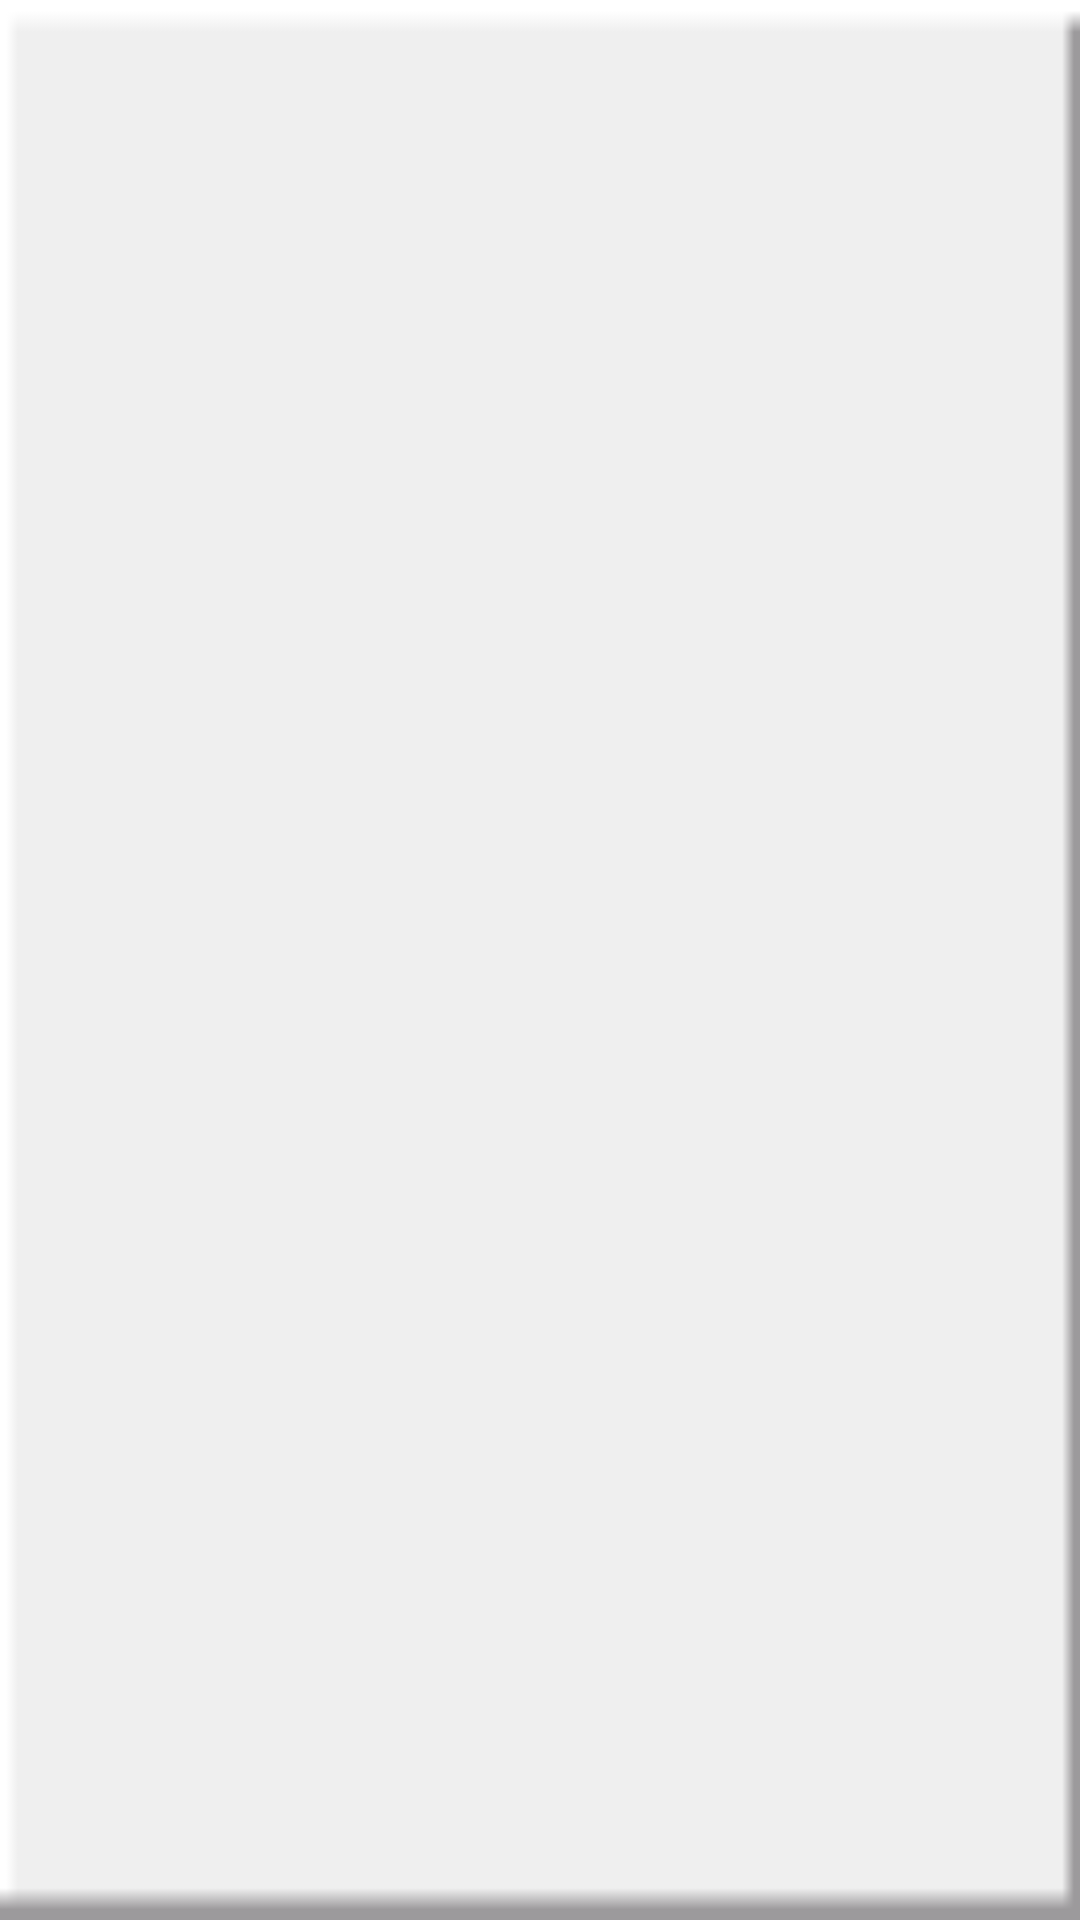

Layout XML and referenced resources for this Android screen:
<!-- AndroidManifest.xml: fallback theme Theme.MaterialComponents.DayNight.NoActionBar -->
<!-- res/layout/li_calendar.xml -->
<?xml version="1.0" encoding="utf-8"?>
<RelativeLayout
android:id="@+id/widget29"
android:layout_width="45dip"
android:layout_height="45dip"
xmlns:android="http://schemas.android.com/apk/res/android"
>
	
	<TextView
		android:id="@+id/tvMdInfo"
		android:layout_width="match_parent"
		android:layout_height="match_parent"
		android:text=""
		android:textSize="10sp"
		android:background="@drawable/xml_bg_cld"
		android:gravity="center_horizontal|center_vertical"
		android:layout_alignParentTop="true"
		android:layout_alignParentLeft="true"
	>
	</TextView>
	<ImageView  
		android:id="@+id/ivAllow"
		android:layout_width="5dip"
		android:layout_height="5dip"
		android:layout_alignParentTop="true"
		android:layout_alignParentRight="true"
	>
	</ImageView>
</RelativeLayout>
<!-- resources referenced by this layout -->
<resources>
  <!-- drawable xml_bg_cld (drawable-xhdpi) -->
  <?xml version="1.0" encoding="UTF-8"?>
  <selector xmlns:android="http://schemas.android.com/apk/res/android">
      <item android:state_window_focused="false"
          android:drawable="@drawable/bg_cld" />
      <item android:state_pressed="true"
          android:drawable="@drawable/bg_cld_sed" />
      <item android:state_focused="true"
          android:drawable="@drawable/bg_cld_sed" />
      <item
           android:drawable="@drawable/bg_cld" />
  </selector>
  <!-- drawable bg_cld: png bitmap (drawable-xhdpi, 416 bytes) -->
  <!-- drawable bg_cld_sed: png bitmap (drawable-xhdpi, 496 bytes) -->
</resources>
